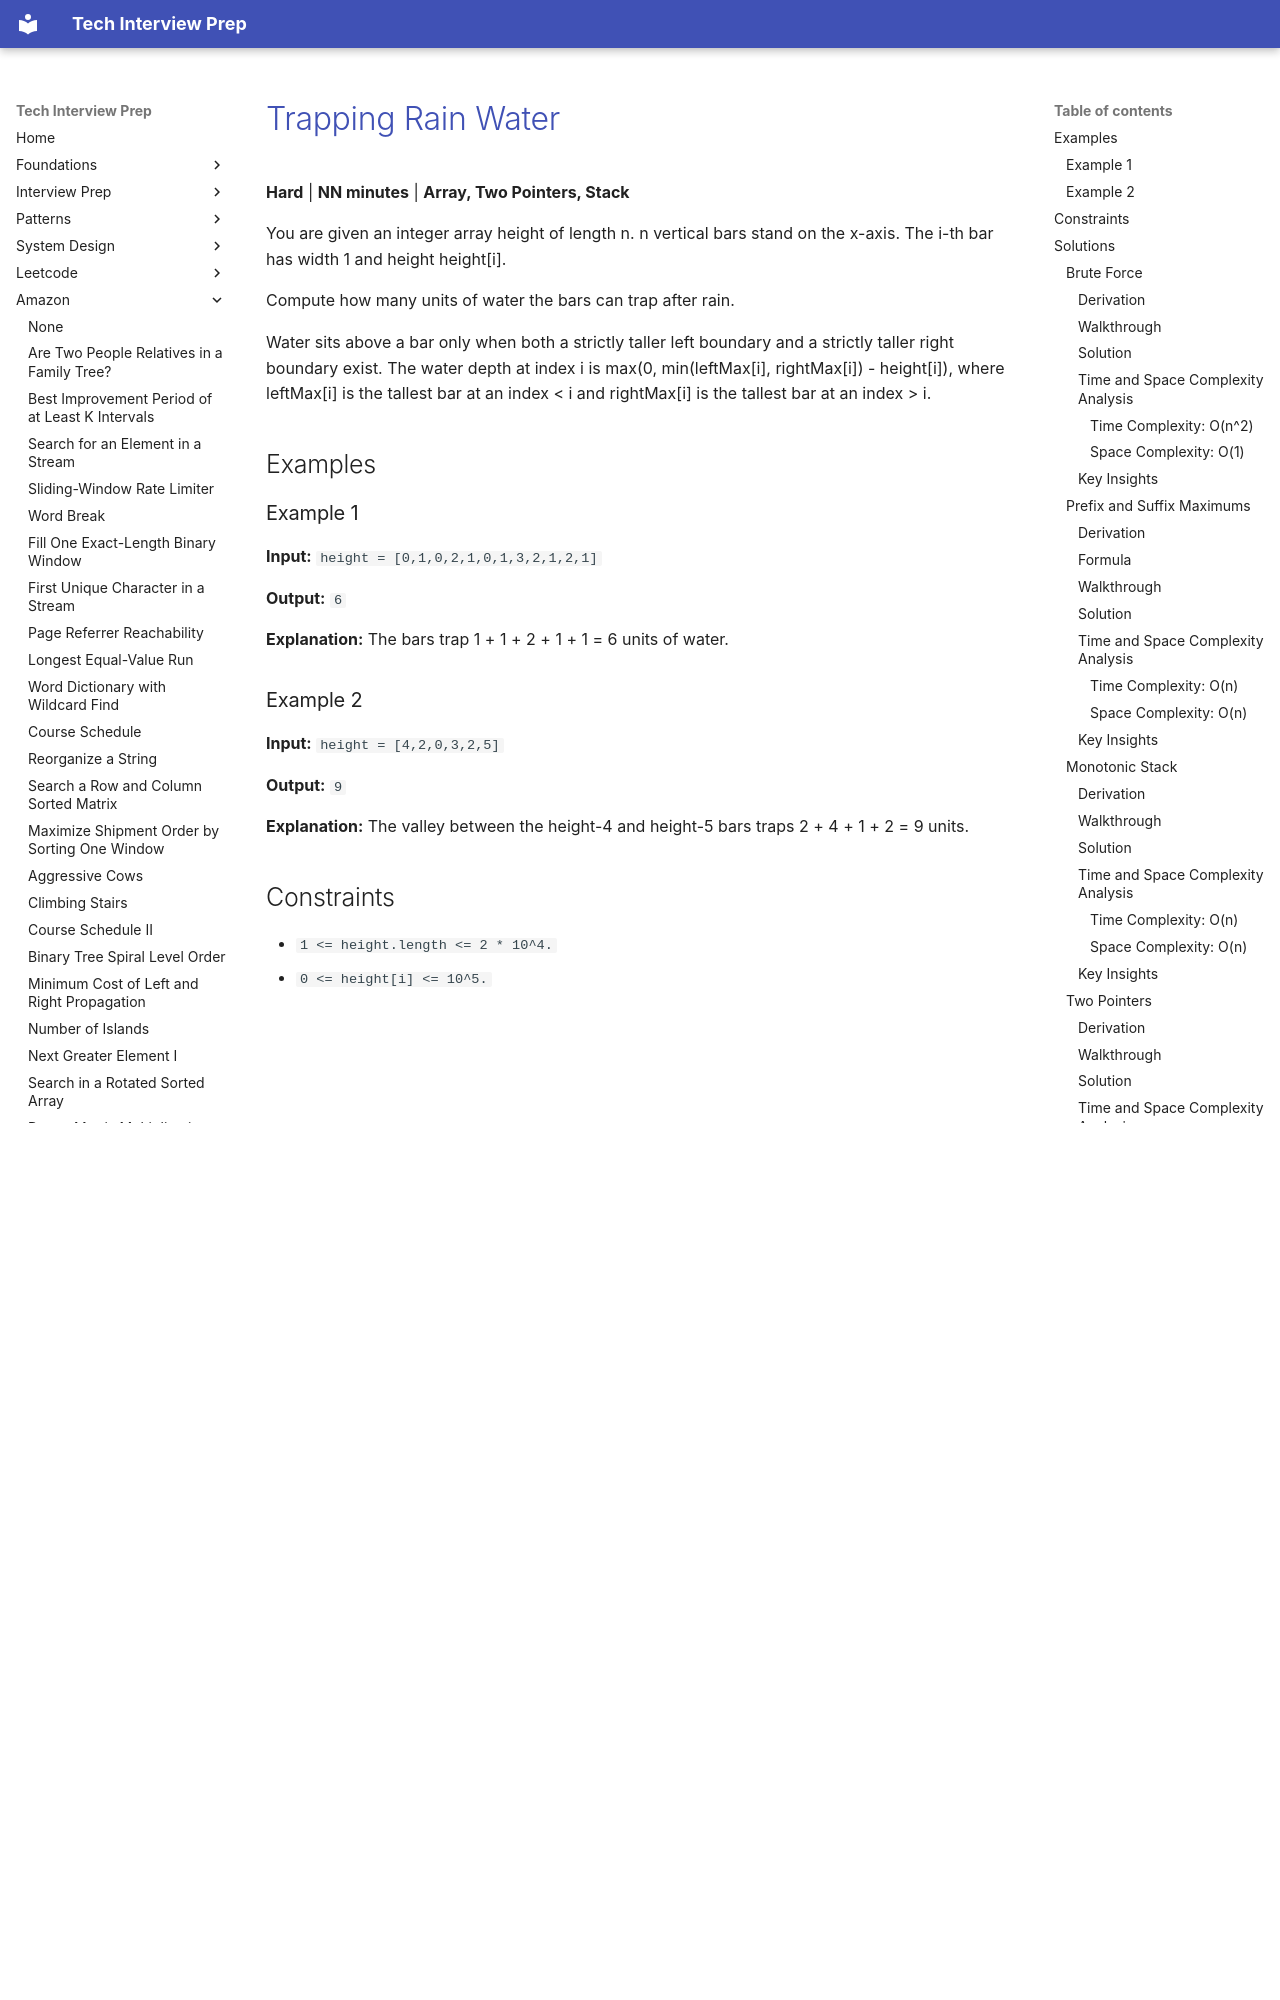

repository: ThoDHa/tech-interview-prep · page: amazon/amazon-trapping-rain-water/index.html · generator: mkdocs

# [Trapping Rain Water](https://www.fastprep.io/problems/amazon-trapping-rain-water)

**Hard** | **NN minutes** | **Array, Two Pointers, Stack**

You are given an integer array height of length n. n vertical bars stand on the x-axis. The i-th bar has width 1 and height height[i].

Compute how many units of water the bars can trap after rain.

Water sits above a bar only when both a strictly taller left boundary and a strictly taller right boundary exist. The water depth at index i is max(0, min(leftMax[i], rightMax[i]) - height[i]), where leftMax[i] is the tallest bar at an index < i and rightMax[i] is the tallest bar at an index > i.

## Examples

### Example 1

**Input:** `height = [0,1,0,2,1,0,1,3,2,1,2,1]`

**Output:** `6`

**Explanation:** The bars trap 1 + 1 + 2 + 1 + 1 = 6 units of water.

### Example 2

**Input:** `height = [4,2,0,3,2,5]`

**Output:** `9`

**Explanation:** The valley between the height-4 and height-5 bars traps 2 + 4 + 1 + 2 = 9 units.

## Constraints

- `1 <= height.length <= 2 * 10^4.`
- `0 <= height[i] <= 10^5.`

## Solutions

### Brute Force

#### Derivation

The question to ask first is local: how much water sits directly above bar `i`? The statement prices it exactly: the water level is the shorter of the two surrounding walls, the tallest bar strictly left of `i` and the tallest bar strictly right of `i`, and the bar itself displaces `height[i]` of that column. The literal way to find the two walls is to scan for them:

1. For every index `i`, scan left over `height[0 .. i - 1]` to find `left_max`.
2. Scan right over `height[i + 1 .. n - 1]` to find `right_max`.
3. Add `max(0, min(left_max, right_max) - height[i])` to the running `trapped`
   total.

The `max(0, ...)` clamp is load-bearing here: a bar taller than one of its walls (or taller than both) would otherwise contribute a negative depth. A bar at the array edge has one wall missing entirely, and the clamp absorbs that too, because a missing wall leaves the scan at the sentinel `0`.

#### Walkthrough

Let us run the Brute Force on Example 1: `height = [0,1,0,2,1,0,1,3,2,1,2,1]`. For every bar `i` we scan left for `left_max` (tallest strictly before `i`), scan right for `right_max` (tallest strictly after `i`), and add the clamped depth to `trapped`:

| `i` | `height[i]` | `left_max` | `right_max` | `min(left_max, right_max) - height[i]` | `trapped` |
|-----|-------------|------------|-------------|----------------------------------------|-----------|
| 0 | 0 | none | 3 | no left wall: clamped to 0 | 0 |
| 1 | 1 | 0 | 3 | `0 - 1 = -1` -> 0 | 0 |
| 2 | 0 | 1 | 3 | `1 - 0 = 1` | 1 |
| 3 | 2 | 1 | 3 | `1 - 2 = -1` -> 0 | 1 |
| 4 | 1 | 2 | 3 | `2 - 1 = 1` | 2 |
| 5 | 0 | 2 | 3 | `2 - 0 = 2` | 4 |
| 6 | 1 | 2 | 3 | `2 - 1 = 1` | 5 |
| 7 | 3 | 2 | 2 | `2 - 3 = -1` -> 0 | 5 |
| 8 | 2 | 3 | 2 | `2 - 2 = 0` | 5 |
| 9 | 1 | 3 | 2 | `2 - 1 = 1` | 6 |
| 10 | 2 | 3 | 1 | `1 - 2 = -1` -> 0 | 6 |
| 11 | 1 | 3 | none | no right wall: clamped to 0 | 6 |

The clamp fires on five rows, which shows why the statement carries `max(0, ...)`: bar `1` is taller than its weak left wall (`left_max = 0`), bar `7` is taller than both walls, and bars `10` and `11` face a right side that falls away. The five positive rows (`2`, `4`, `5`, `6`, `9`) sum to `1 + 1 + 2 + 1 + 1 = 6`, matching Example 1's Output and its Explanation line.
